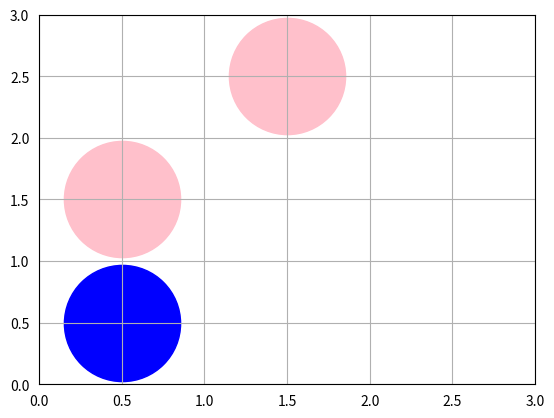

Generate this figure with matplotlib:
import matplotlib.pyplot as plt 
import numpy as np

próba = [[1,2], [1,1], [2,3]]
def odejmowanie(lista):
    for i in lista:
        i[0]-=0.5
        i[1]-=0.5
    return lista



def rysuj(lista):
    lista = odejmowanie(lista)
    iksy = []
    igreki = []
    for k in lista:
        iksy.append(k[0])
        igreki.append(k[1])
    #print(lista)
    #print(iksy, igreki)
    plt.scatter(iksy[0::2], igreki[0::2], s = 7000, c="pink")
    plt.scatter(iksy[1::2], igreki[1::2], s = 7000, c="blue")
    plt.plot()
    ax = plt.gca()
    #ax.set_xticks([1,2,3])
    #ax.set_yticks([1,2,3])
    plt.xlim(0,3)
    plt.ylim(0,3)
    ax.tick_params(left = False, bottom = False)
    plt.grid()
    plt.show()

rysuj(próba)